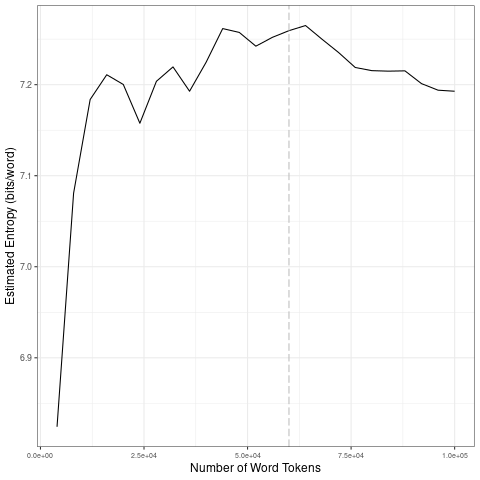

Data behind this chart, as committed beside it:
file, entropy.Corpus.Size, entropy.Entropy, sd.Corpus.Size, sd.SD
data/covid-clean/2020_by_en/2020-10-28_t…, 4000, 6.824, 20000, 0.1626
data/covid-clean/2020_by_en/2020-10-28_t…, 8000, 7.081, 40000, 0.02669
data/covid-clean/2020_by_en/2020-10-28_t…, 12000, 7.184, 60000, 0.007702
data/covid-clean/2020_by_en/2020-10-28_t…, 16000, 7.211, 80000, 0.02088
data/covid-clean/2020_by_en/2020-10-28_t…, 20000, 7.2, 1e+05, 0.01092
data/covid-clean/2020_by_en/2020-10-28_t…, 24000, 7.158, 20000, 0.1626
data/covid-clean/2020_by_en/2020-10-28_t…, 28000, 7.204, 40000, 0.02669
data/covid-clean/2020_by_en/2020-10-28_t…, 32000, 7.22, 60000, 0.007702
data/covid-clean/2020_by_en/2020-10-28_t…, 36000, 7.193, 80000, 0.02088
data/covid-clean/2020_by_en/2020-10-28_t…, 40000, 7.225, 1e+05, 0.01092
data/covid-clean/2020_by_en/2020-10-28_t…, 44000, 7.262, 20000, 0.1626
data/covid-clean/2020_by_en/2020-10-28_t…, 48000, 7.257, 40000, 0.02669
data/covid-clean/2020_by_en/2020-10-28_t…, 52000, 7.242, 60000, 0.007702
data/covid-clean/2020_by_en/2020-10-28_t…, 56000, 7.252, 80000, 0.02088
data/covid-clean/2020_by_en/2020-10-28_t…, 60000, 7.259, 1e+05, 0.01092
data/covid-clean/2020_by_en/2020-10-28_t…, 64000, 7.265, 20000, 0.1626
data/covid-clean/2020_by_en/2020-10-28_t…, 68000, 7.25, 40000, 0.02669
data/covid-clean/2020_by_en/2020-10-28_t…, 72000, 7.235, 60000, 0.007702
data/covid-clean/2020_by_en/2020-10-28_t…, 76000, 7.219, 80000, 0.02088
data/covid-clean/2020_by_en/2020-10-28_t…, 80000, 7.215, 1e+05, 0.01092
data/covid-clean/2020_by_en/2020-10-28_t…, 84000, 7.215, 20000, 0.1626
data/covid-clean/2020_by_en/2020-10-28_t…, 88000, 7.215, 40000, 0.02669
data/covid-clean/2020_by_en/2020-10-28_t…, 92000, 7.201, 60000, 0.007702
data/covid-clean/2020_by_en/2020-10-28_t…, 96000, 7.194, 80000, 0.02088
data/covid-clean/2020_by_en/2020-10-28_t…, 1e+05, 7.193, 1e+05, 0.01092
